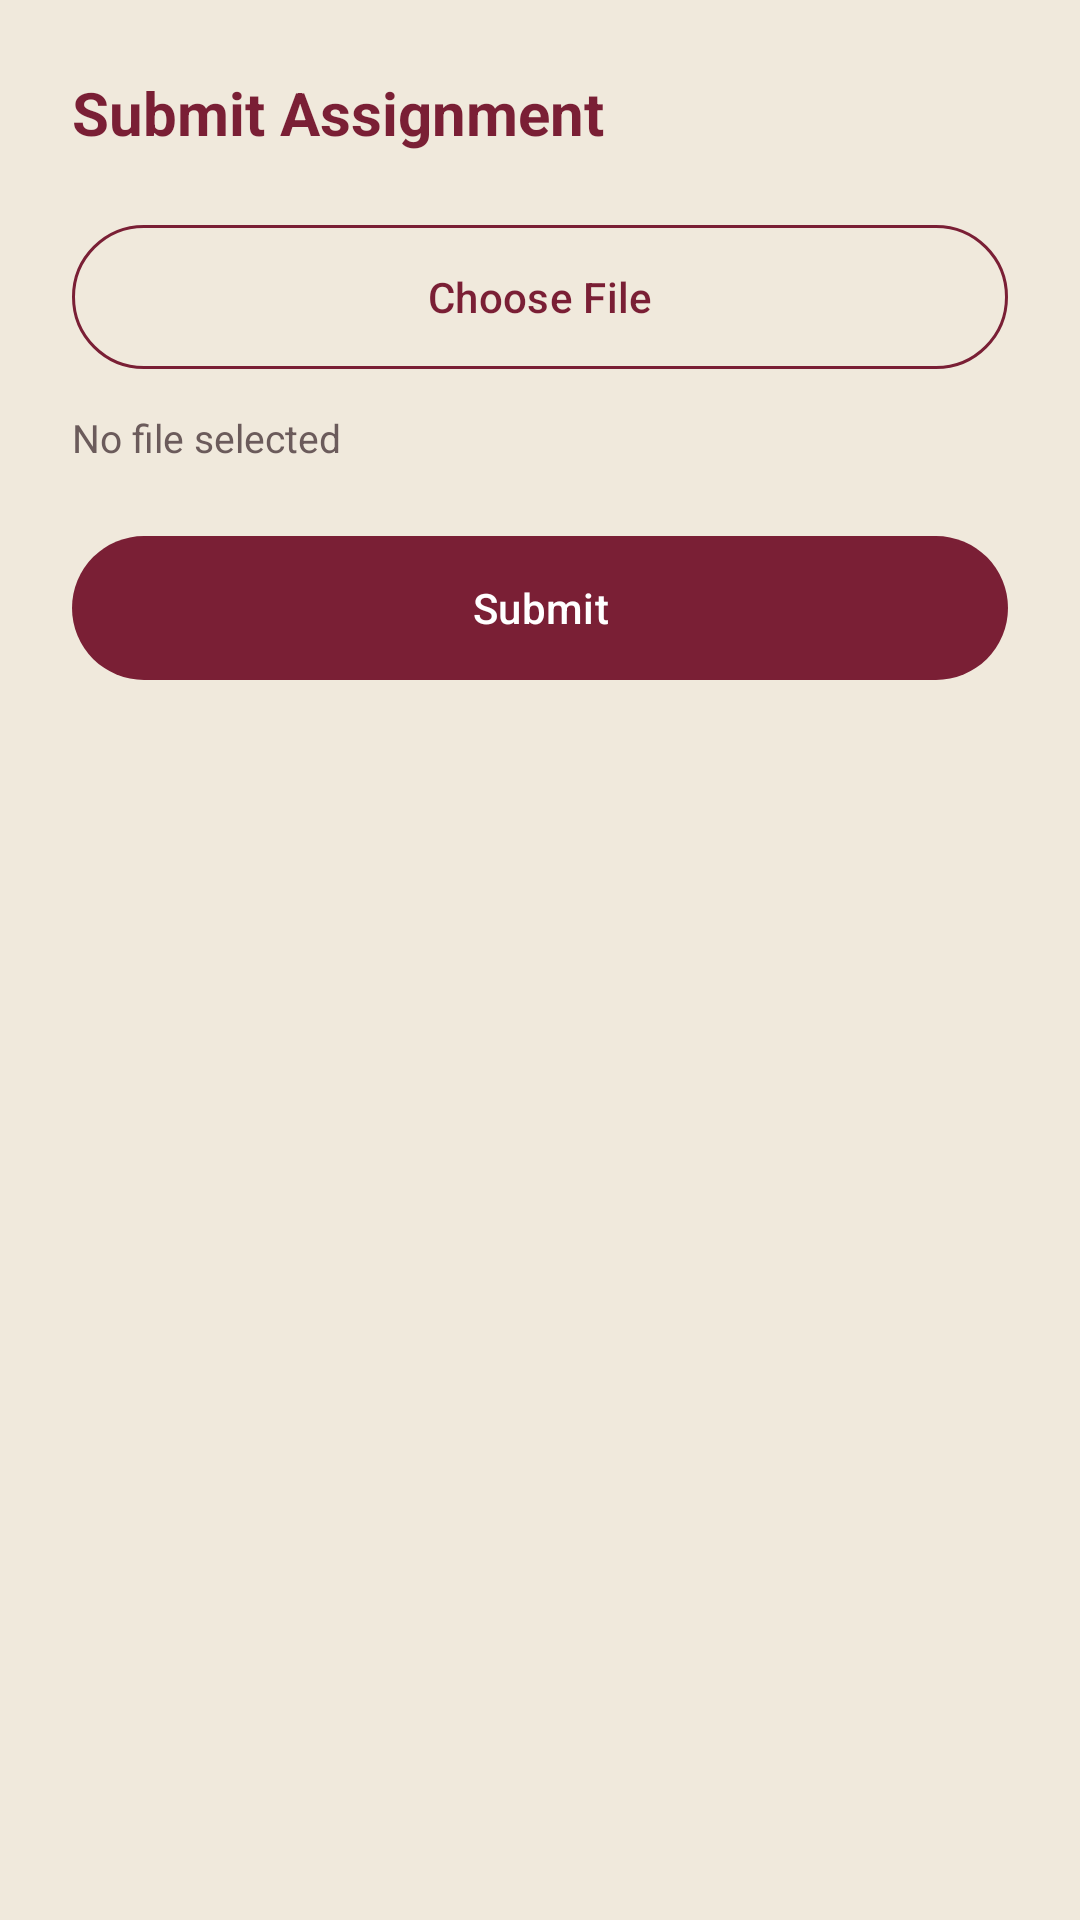

Reconstruct the res/layout file that produces this screen, plus the resources it refers to.
<!-- AndroidManifest.xml: application theme Theme.UBITLMS -->
<!-- res/layout/activity_submit_assignment.xml -->
<?xml version="1.0" encoding="utf-8"?>
<LinearLayout xmlns:android="http://schemas.android.com/apk/res/android"
    android:layout_width="match_parent"
    android:layout_height="match_parent"
    xmlns:app="http://schemas.android.com/apk/res-auto"
    android:orientation="vertical"
    android:background="@color/cream_bg"
    android:padding="24dp">

    <TextView
        android:id="@+id/submitAssignmentTitle"
        android:layout_width="wrap_content"
        android:layout_height="wrap_content"
        android:text="Submit Assignment"
        android:textSize="20sp"
        android:textStyle="bold"
        android:textColor="@color/maroon_primary"
        android:layout_marginBottom="24dp" />

    <com.google.android.material.button.MaterialButton
        android:id="@+id/pickFileButton"
        style="@style/Widget.Material3.Button.OutlinedButton"
        android:layout_width="match_parent"
        android:layout_height="48dp"
        android:insetTop="0dp"
        android:insetBottom="0dp"
        android:text="Choose File"
        android:textAllCaps="false"
        android:textColor="@color/maroon_primary"
        app:cornerRadius="24dp"
        app:strokeColor="@color/maroon_primary"
        app:strokeWidth="1dp"
        android:layout_marginBottom="14dp" />

    <TextView
        android:id="@+id/selectedFileNameText"
        android:layout_width="match_parent"
        android:layout_height="wrap_content"
        android:text="No file selected"
        android:textColor="@color/text_muted"
        android:textSize="13sp"
        android:layout_marginBottom="24dp" />

    <com.google.android.material.button.MaterialButton
        android:id="@+id/submitFileButton"
        android:layout_width="match_parent"
        android:layout_height="48dp"
        android:insetTop="0dp"
        android:insetBottom="0dp"
        android:text="Submit"
        android:textAllCaps="false"
        android:textColor="#FFFFFF"
        app:backgroundTint="@color/maroon_primary"
        app:cornerRadius="24dp"
        android:enabled="false" />

    <ProgressBar
        android:id="@+id/submitProgress"
        android:layout_width="wrap_content"
        android:layout_height="wrap_content"
        android:layout_marginTop="16dp"
        android:visibility="gone" />

</LinearLayout>
<!-- resources referenced by this layout -->
<resources>
  <color name="cream_bg">#F0E9DC</color>
  <color name="maroon_primary">#7A1F35</color>
  <color name="text_muted">#6B5B5B</color>
  <style name="Theme.UBITLMS" parent="Base.Theme.UBITLMS" />
  <style name="Base.Theme.UBITLMS" parent="Theme.Material3.DayNight.NoActionBar">
          <item name="colorPrimary">@color/maroon_primary</item>
          <item name="colorPrimaryDark">@color/maroon_dark</item>
          <item name="colorSecondary">@color/maroon_primary</item>
          <item name="android:colorBackground">@color/cream_bg</item>
          <item name="android:windowBackground">@color/cream_bg</item>
          <item name="android:editTextColor">#000000</item>
          <item name="colorOnBackground">#000000</item>
          <item name="colorOnSurface">#000000</item>
          <item name="android:statusBarColor">@color/maroon_dark</item>
          <item name="colorSecondaryContainer">@color/soft_pink_bg</item>
      </style>
  <color name="maroon_dark">#5C1628</color>
  <color name="soft_pink_bg">#F7E3E3</color>
</resources>
